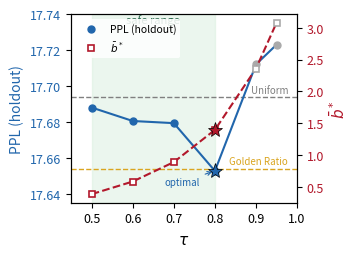

Write the Python code that produced this figure. (Note: this script raises an exception after producing the figure.)
import matplotlib
matplotlib.use('Agg')
import matplotlib.pyplot as plt
import matplotlib.ticker as ticker
import numpy as np

tau =      [0.5,    0.6,    0.7,    0.8,    0.9,    0.95]
ppl =      [17.688, 17.6805,17.6793,17.6527,17.712, 17.723]
b_mean =   [0.3923, 0.5899, 0.8943, 1.399,  2.36,   3.0775]

uniform_ppl = 17.6939
golden_ppl  = 17.654
ess_ppl     = 17.73

fig, ax1 = plt.subplots(figsize=(3.5, 2.5))

# Safe range background
ax1.axvspan(0.5, 0.8, color='#d4edda', alpha=0.45, zorder=0)
ax1.text(0.65, 17.734, 'safe range', fontsize=8, color='#2d6a4f',
         ha='center', va='bottom', style='italic')

# Reference lines
ax1.axhline(uniform_ppl, color='grey', ls='--', lw=1.0, zorder=1)
ax1.axhline(golden_ppl, color='#DAA520', ls='--', lw=1.0, zorder=1)

ax1.text(0.96, uniform_ppl + 0.0012, 'Uniform', fontsize=7, color='grey',
         ha='right', va='bottom', transform=ax1.get_yaxis_transform())
ax1.text(0.96, golden_ppl + 0.0012, 'Golden Ratio', fontsize=7, color='#DAA520',
         ha='right', va='bottom', transform=ax1.get_yaxis_transform())

# PPL line (left axis)
# Split into success / negative
success_idx = [0,1,2,3]
neg_idx = [4,5]

tau_s = [tau[i] for i in success_idx]
ppl_s = [ppl[i] for i in success_idx]
tau_n = [tau[i] for i in neg_idx]
ppl_n = [ppl[i] for i in neg_idx]

ax1.plot(tau, ppl, '-', color='#2166ac', lw=1.5, zorder=3)
ax1.plot(tau_s, ppl_s, 'o', color='#2166ac', ms=5, zorder=4, label='PPL (holdout)')
ax1.plot(tau_n, ppl_n, 'o', color='#aaaaaa', ms=5, zorder=4)

# Optimal marker
ax1.plot(0.8, 17.6527, '*', color='#2166ac', ms=11, zorder=5,
         markeredgecolor='black', markeredgewidth=0.5)
ax1.annotate('optimal', xy=(0.8, 17.6527), xytext=(0.72, 17.645),
             fontsize=7, color='#2166ac', ha='center',
             arrowprops=dict(arrowstyle='->', color='#2166ac', lw=0.8))

ax1.set_xlabel(r'$\tau$', fontsize=11)
ax1.set_ylabel('PPL (holdout)', fontsize=10, color='#2166ac')
ax1.tick_params(axis='y', labelcolor='#2166ac', labelsize=9)
ax1.tick_params(axis='x', labelsize=9)
ax1.set_xlim(0.45, 1.0)
ax1.set_ylim(17.635, 17.74)
ax1.yaxis.set_major_formatter(ticker.FormatStrFormatter('%.2f'))

# Right axis: b*_mean
ax2 = ax1.twinx()

b_s = [b_mean[i] for i in success_idx]
b_n = [b_mean[i] for i in neg_idx]

ax2.plot(tau, b_mean, '--', color='#b2182b', lw=1.5, zorder=3)
ax2.plot(tau_s, b_s, 's', color='#b2182b', ms=5, markerfacecolor='white',
         markeredgewidth=1.2, zorder=4, label=r'$\bar{b}^*$')
ax2.plot(tau_n, b_n, 's', color='#aaaaaa', ms=5, markerfacecolor='white',
         markeredgewidth=1.2, zorder=4)

ax2.plot(0.8, 1.399, '*', color='#b2182b', ms=11, zorder=5,
         markeredgecolor='black', markeredgewidth=0.5)

ax2.set_ylabel(r'$\bar{b}^*$', fontsize=11, color='#b2182b')
ax2.tick_params(axis='y', labelcolor='#b2182b', labelsize=9)

# Combined legend
lines1, labels1 = ax1.get_legend_handles_labels()
lines2, labels2 = ax2.get_legend_handles_labels()
ax1.legend(lines1 + lines2, labels1 + labels2, fontsize=7.5,
           loc='upper left', framealpha=0.85, edgecolor='none')

plt.tight_layout(pad=0.4)
fig.savefig('/root/provenance_weight_training/figures/tau_sweep.pdf',
            bbox_inches='tight', dpi=300)
fig.savefig('/root/provenance_weight_training/figures/tau_sweep.png',
            bbox_inches='tight', dpi=300)
plt.close()
print('DONE')
